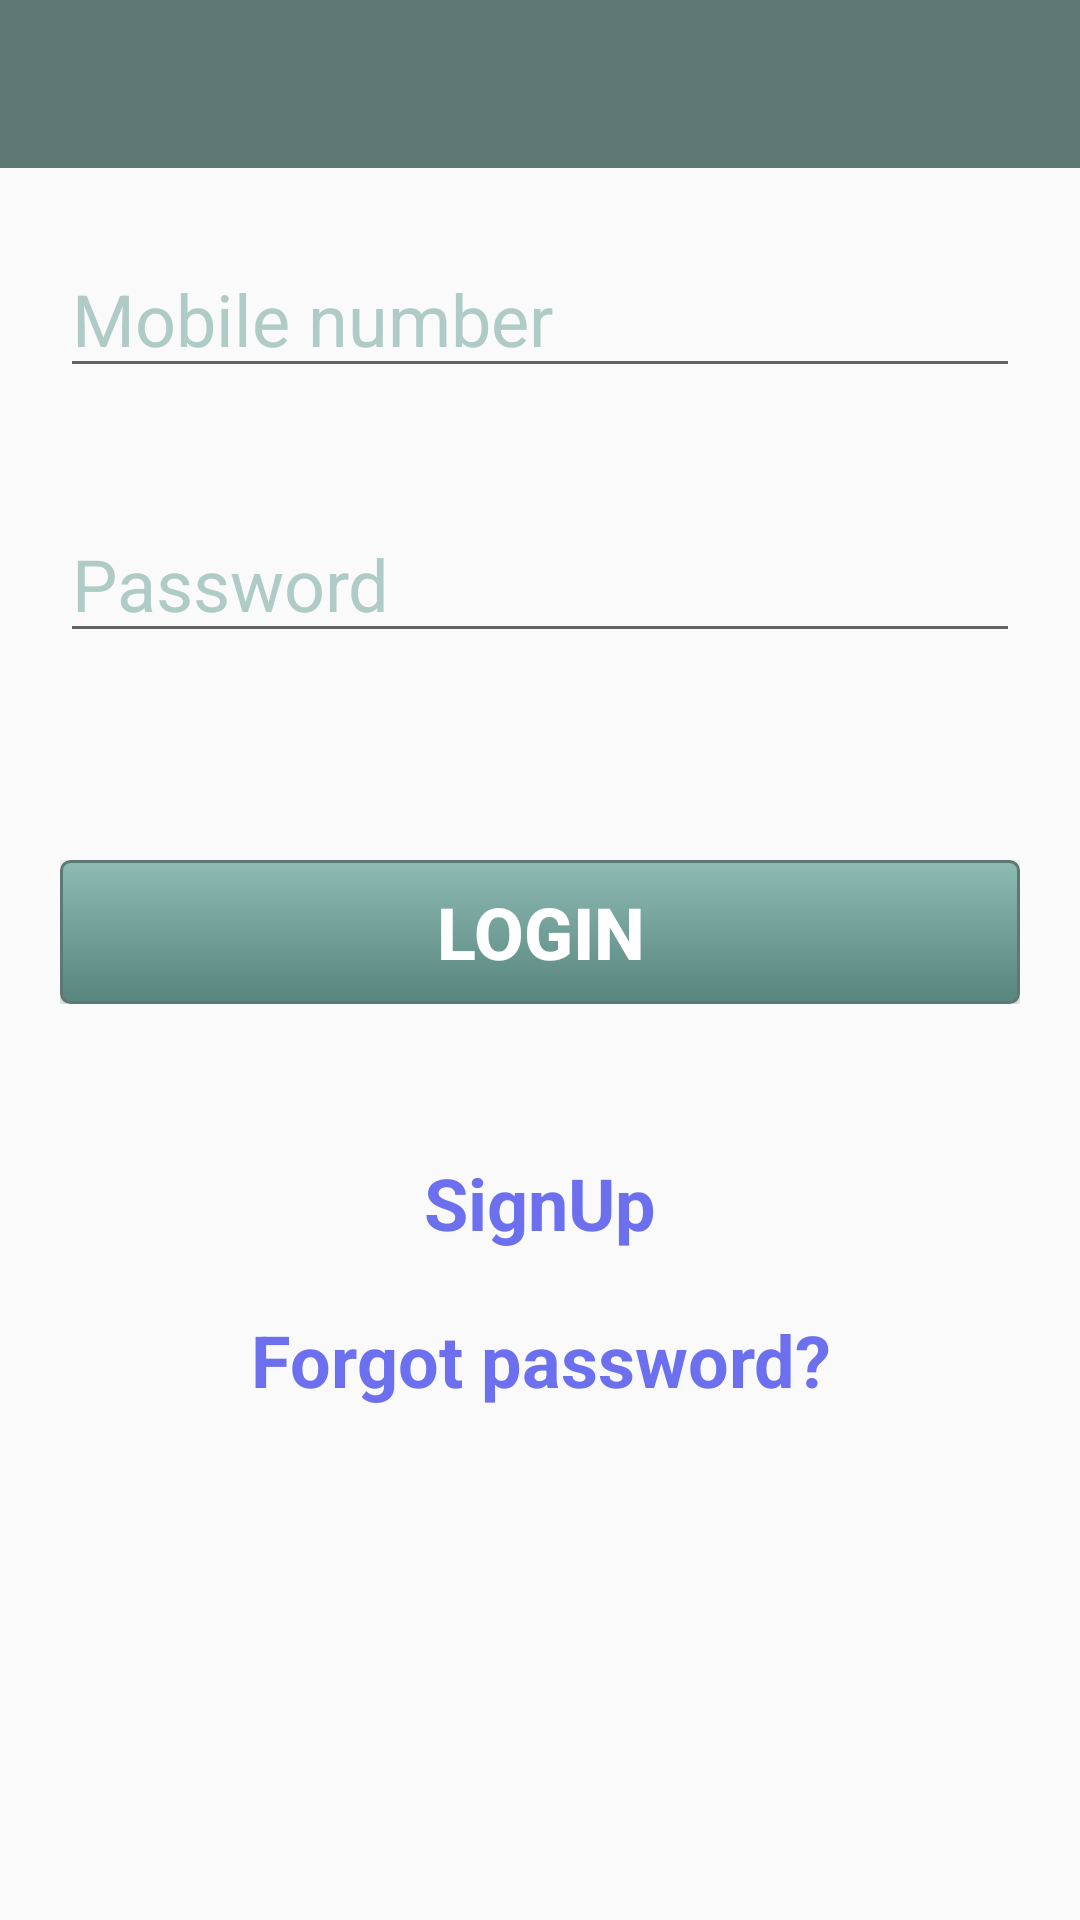

Layout XML and referenced resources for this Android screen:
<!-- AndroidManifest.xml: application theme Theme.AppCompat.Light.NoActionBar -->
<!-- res/layout/login.xml -->
<?xml version="1.0" encoding="utf-8"?>
<android.support.constraint.ConstraintLayout xmlns:android="http://schemas.android.com/apk/res/android"
    xmlns:app="http://schemas.android.com/apk/res-auto"
    xmlns:tools="http://schemas.android.com/tools"
    android:layout_width="match_parent"
    android:layout_height="match_parent"
    tools:context="com.helloworld.www.helloworld.MainActivity">

    <include
        layout="@layout/app_bar"
        android:id="@+id/app_bar">
    </include>

    <RelativeLayout
        android:layout_width="match_parent"
        android:layout_height="match_parent"
        >

        <LinearLayout
            android:layout_width="match_parent"
            android:layout_height="wrap_content"
            android:weightSum="2"
            android:paddingTop="80sp"
            android:gravity="center_horizontal"
            android:paddingLeft="20sp"
            android:paddingRight="20sp"
            android:paddingBottom="10sp"
            android:id="@+id/idLLMobNoLoginPage">

            <EditText
                android:layout_width="match_parent"
                android:layout_height="wrap_content"
                android:layout_weight="1"
                android:id="@+id/idMobNoLoginPage"
                android:orientation="horizontal"
                android:hint="Mobile number"
                android:textColorHint="@color/colorHint"
                android:textSize="24sp"
                android:textColor="@color/colorText"
                />

        </LinearLayout>
        <TextView
            android:layout_width="match_parent"
            android:layout_height="wrap_content"
            android:textColor="@color/colorRed"
            android:paddingLeft="20sp"
            android:paddingRight="20sp"
            android:id="@+id/idWarningMobNoLoginPage"
            android:layout_below="@+id/idLLMobNoLoginPage"/>

        <LinearLayout
            android:layout_width="match_parent"
            android:layout_height="wrap_content"
            android:weightSum="3"
            android:paddingTop="10sp"
            android:layout_below="@+id/idWarningMobNoLoginPage"
            android:gravity="center_horizontal"
            android:paddingLeft="20sp"
            android:paddingRight="20sp"
            android:paddingBottom="25sp"
            android:id="@+id/idLLPwdLoginPage">
            <EditText
                android:layout_width="match_parent"
                android:layout_height="wrap_content"
                android:id="@+id/idPwdLoginPage"
                android:textColor="@color/colorText"
                android:textColorHint="@color/colorHint"
                android:inputType="textPassword"
                android:textSize="24sp"
                android:hint="Password"/>
        </LinearLayout>

        <TextView
            android:layout_width="match_parent"
            android:layout_height="wrap_content"
            android:id="@+id/idWarningPwdLoginPage"
            android:textColor="@color/colorRed"
            android:paddingLeft="20sp"
            android:paddingRight="20sp"
            android:layout_below="@+id/idLLPwdLoginPage"/>

        <LinearLayout
            android:layout_width="match_parent"
            android:layout_height="wrap_content"
            android:paddingTop="25sp"
            android:layout_below="@+id/idWarningPwdLoginPage"
            android:gravity="center_horizontal"
            android:orientation="vertical"
            android:paddingLeft="20sp"
            android:paddingRight="20sp"
            android:paddingBottom="25sp"
            android:id="@+id/idLLBtLogin">
            <Button
                android:layout_width="match_parent"
                android:layout_height="wrap_content"
                android:id="@+id/idBtLogin"
                android:textColor="#ffffff"
                android:textSize="24sp"
                android:text="Login"
                android:textStyle="bold"
                android:background="@drawable/button"
                />
        </LinearLayout>

        <TextView
            android:layout_width="match_parent"
            android:layout_height="wrap_content"
            android:id="@+id/idSignUpLoginPage"
            android:textColor="@color/colorForgotPassword"
            android:text="SignUp"
            android:textStyle="bold"
            android:textSize="24sp"
            android:paddingTop="25sp"
            android:paddingLeft="20sp"
            android:paddingRight="20sp"
            android:paddingBottom="10sp"
            android:clickable="true"
            android:gravity="center_horizontal"
            android:layout_below="@+id/idLLBtLogin"/>

        <TextView
            android:layout_width="match_parent"
            android:layout_height="wrap_content"
            android:id="@+id/idForgotPasswordLoginPage"
            android:textColor="@color/colorForgotPassword"
            android:text="Forgot password?"
            android:textStyle="bold"
            android:textSize="24sp"
            android:paddingTop="10sp"
            android:paddingLeft="20sp"
            android:paddingRight="20sp"
            android:paddingBottom="25sp"
            android:clickable="true"
            android:gravity="center_horizontal"
            android:layout_below="@+id/idSignUpLoginPage"/>

    </RelativeLayout>

</android.support.constraint.ConstraintLayout>
<!-- res/layout/app_bar.xml (included above) -->
<?xml version="1.0" encoding="utf-8"?>
<android.support.v7.widget.Toolbar xmlns:android="http://schemas.android.com/apk/res/android"
    android:layout_width="match_parent"
    android:layout_height="wrap_content"
    xmlns:app="http://schemas.android.com/apk/res-auto"
    app:theme="@style/CustomToolbarStyle"
    app:popupTheme="@style/CustomPopupStyle"
    app:titleTextAppearance="@style/MyActionBarTitleText"
    >
    

</android.support.v7.widget.Toolbar>
<!-- resources referenced by this layout -->
<resources>
  <color name="colorForgotPassword">#6c70ef</color>
  <color name="colorHint">#afcbc5</color>
  <color name="colorRed">#ff0000</color>
  <color name="colorText">#5e7974</color>
  <!-- drawable button (drawable) -->
  <?xml version="1.0" encoding="utf-8"?>
  <selector xmlns:android="http://schemas.android.com/apk/res/android">
  
          <item android:state_pressed="true" >
              <shape android:shape="rectangle"  >
                  <corners android:radius="3dip" />
                  <stroke android:width="1dip" android:color="#5e7974" />
                  <gradient android:angle="-90" android:startColor="#345953" android:endColor="#689a92"  />
              </shape>
          </item>
          <item android:state_focused="true">
              <shape android:shape="rectangle"  >
                  <corners android:radius="3dip" />
                  <stroke android:width="1dip" android:color="#5e7974" />
                  <solid android:color="#58857e"/>
              </shape>
          </item>
          <item >
              <shape android:shape="rectangle"  >
                  <corners android:radius="3dip" />
                  <stroke android:width="1dip" android:color="#5e7974" />
                  <gradient android:angle="-90" android:startColor="#8dbab3" android:endColor="#58857e" />
              </shape>
          </item>
  
  
  </selector>
  <style name="CustomPopupStyle" parent="Theme.AppCompat.Light.NoActionBar">
          <item name="android:background">@color/colorHint</item>
          <item name="overlapAnchor">false</item>
          <item name="android:dropDownVerticalOffset">-4sp</item>
      </style>
  <style name="CustomToolbarStyle" parent="Theme.AppCompat.Light.NoActionBar">
          <item name="android:background">@color/colorWidget</item>
      </style>
  <style name="MyActionBarTitleText" parent="Theme.AppCompat.Light.NoActionBar">
          <item name="android:textColor">#ffffff</item>
          <item name="android:textStyle">bold</item>
          <item name="android:textSize">24sp</item>
      </style>
  <color name="colorWidget">#5e7974</color>
</resources>
